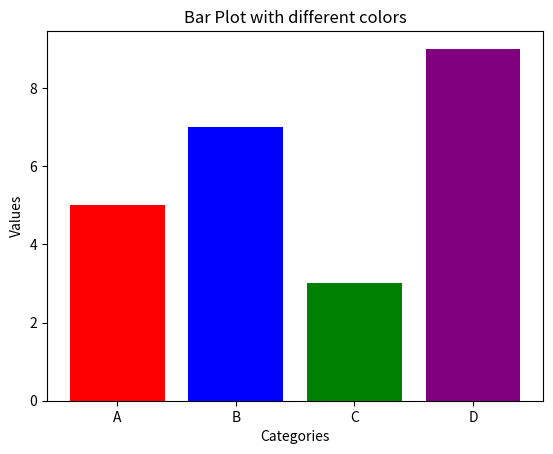

This chart was generated by the following Python code:
import matplotlib.pyplot as plt
categories = ['A', 'B', 'C', 'D']
values = [5, 7, 3, 9]
colors = ['red', 'blue', 'green', 'purple']


plt.bar(categories, values,color=colors)
plt.xlabel('Categories')
plt.ylabel('Values')
plt.title('Bar Plot with different colors')
plt.show()